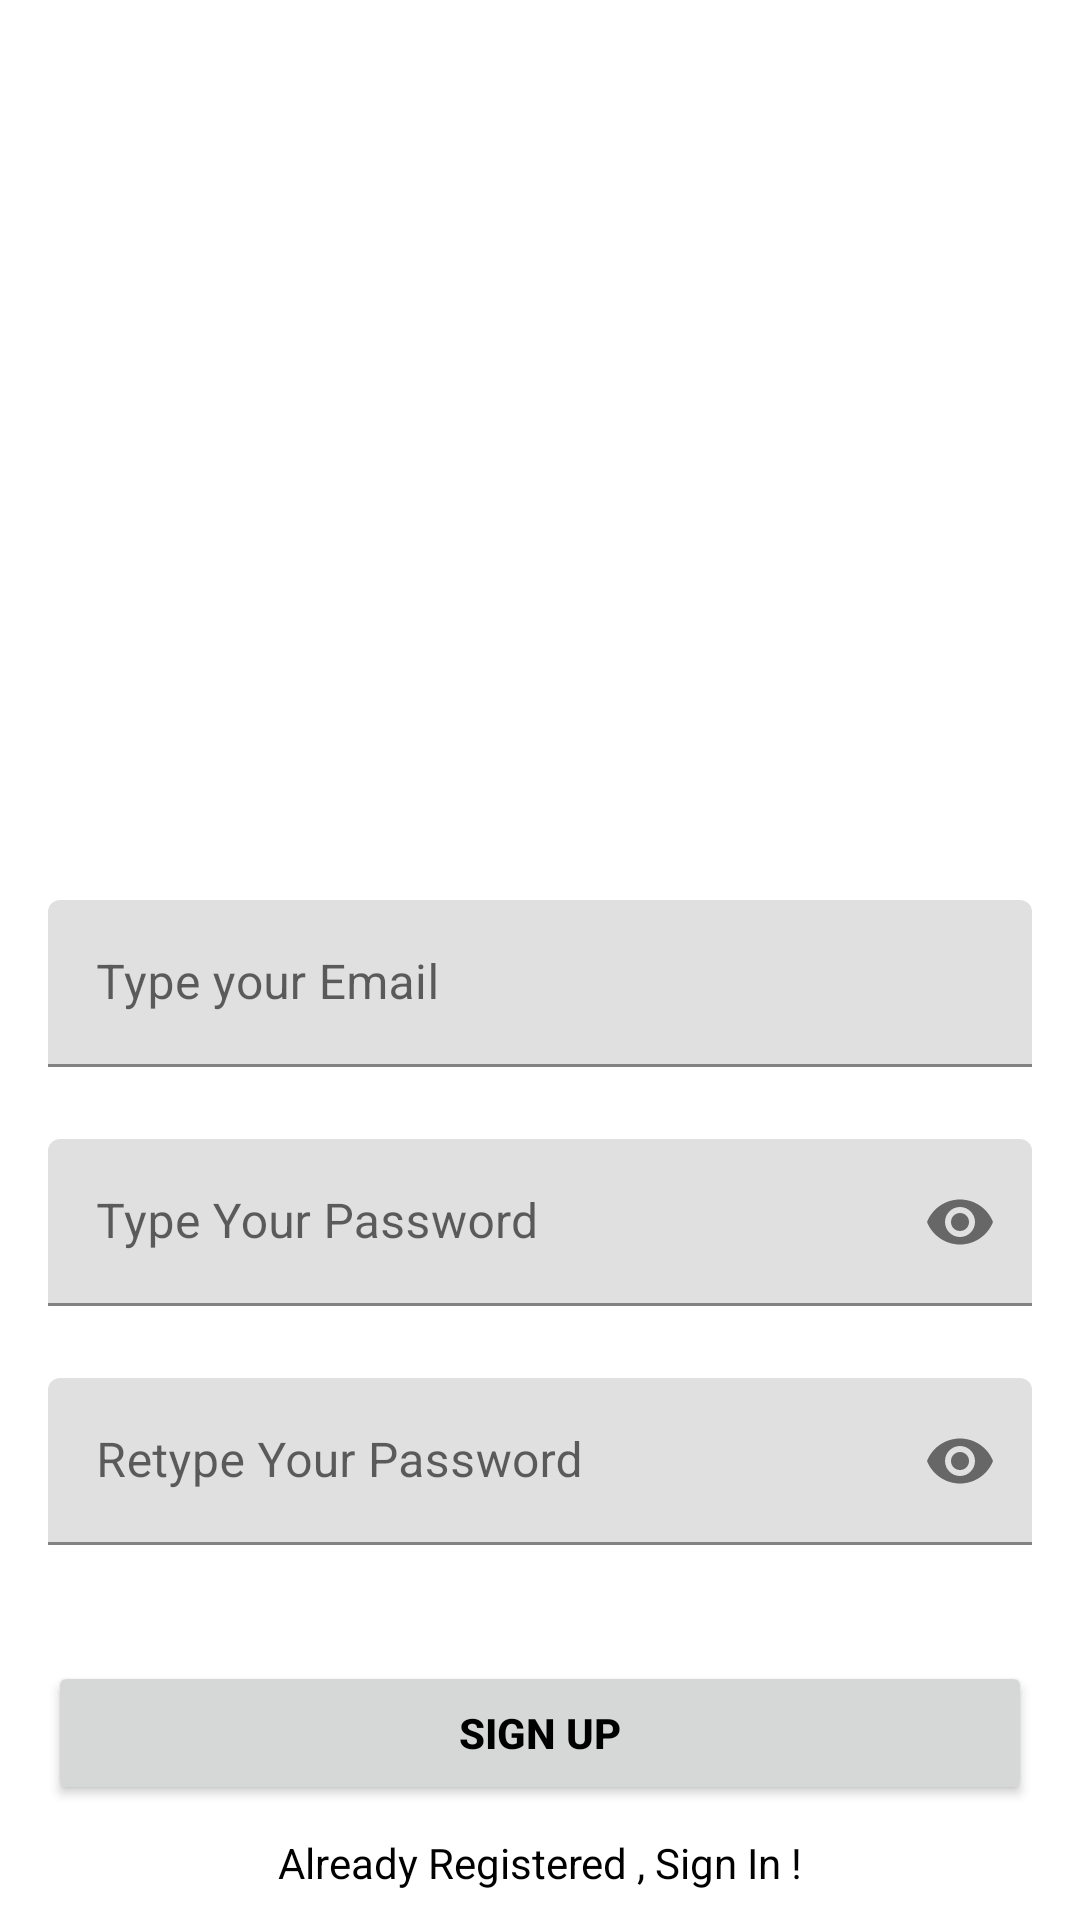

Write the Android layout XML for this screen, with the resource values it uses.
<!-- AndroidManifest.xml: application theme Theme.MyApplication -->
<!-- res/layout/activity_sign_up.xml -->
<?xml version="1.0" encoding="utf-8"?>
<androidx.constraintlayout.widget.ConstraintLayout xmlns:android="http://schemas.android.com/apk/res/android"
    xmlns:app="http://schemas.android.com/apk/res-auto"
    xmlns:tools="http://schemas.android.com/tools"
    android:layout_width="match_parent"
    android:layout_height="match_parent"
    tools:context=".ui.SignUpActivity">


    <com.google.android.material.textfield.TextInputLayout
        android:id="@+id/emailLayout"

        android:layout_width="match_parent"
        android:layout_height="wrap_content"
        android:layout_marginHorizontal="16dp"
        android:layout_marginTop="300dp"
        app:layout_constraintEnd_toEndOf="parent"
        app:layout_constraintHorizontal_bias="0.5"
        app:layout_constraintStart_toStartOf="parent"
        app:layout_constraintTop_toTopOf="parent">

        <com.google.android.material.textfield.TextInputEditText
            android:id="@+id/emailEt"

            android:layout_width="match_parent"
            android:layout_height="wrap_content"
            android:hint="Type your Email"
            android:inputType="textEmailAddress" />
    </com.google.android.material.textfield.TextInputLayout>

    <com.google.android.material.textfield.TextInputLayout
        android:id="@+id/passwordLayout"

        android:layout_width="match_parent"
        android:layout_height="wrap_content"
        android:layout_marginHorizontal="16dp"
        android:layout_marginTop="24dp"

        app:layout_constraintEnd_toEndOf="parent"
        app:layout_constraintHorizontal_bias="0.5"
        app:layout_constraintStart_toStartOf="parent"
        app:layout_constraintTop_toBottomOf="@id/emailLayout"
        app:passwordToggleEnabled="true">

        <com.google.android.material.textfield.TextInputEditText
            android:id="@+id/passET"

            android:layout_width="match_parent"
            android:layout_height="wrap_content"
            android:hint="Type Your Password"
            android:inputType="textPassword" />
    </com.google.android.material.textfield.TextInputLayout>

    <com.google.android.material.textfield.TextInputLayout
        android:id="@+id/confirmPasswordLayout"

        android:layout_width="match_parent"
        android:layout_height="wrap_content"
        android:layout_marginHorizontal="16dp"
        android:layout_marginTop="24dp"

        app:layout_constraintEnd_toEndOf="parent"
        app:layout_constraintHorizontal_bias="0.5"
        app:layout_constraintStart_toStartOf="parent"
        app:layout_constraintTop_toBottomOf="@id/passwordLayout"
        app:passwordToggleEnabled="true">

        <com.google.android.material.textfield.TextInputEditText
            android:id="@+id/confirmPassEt"

            android:layout_width="match_parent"
            android:layout_height="wrap_content"
            android:hint="Retype Your Password"
            android:inputType="textPassword" />
    </com.google.android.material.textfield.TextInputLayout>

    <androidx.appcompat.widget.AppCompatButton
        android:id="@+id/button"
        android:layout_width="0dp"
        android:layout_height="wrap_content"
        android:layout_marginHorizontal="16dp"

        android:text="Sign Up"
        android:textColor="@color/black"
        android:textStyle="bold"
        app:layout_constraintBottom_toBottomOf="parent"
        app:layout_constraintEnd_toEndOf="parent"
        app:layout_constraintHorizontal_bias="0.5"
        app:layout_constraintStart_toStartOf="parent"
        app:layout_constraintTop_toBottomOf="@+id/confirmPasswordLayout" />
    <TextView
        android:id="@+id/textView"
        android:layout_width="wrap_content"
        android:layout_height="wrap_content"
        android:textColor="@color/black"
        android:text="Already Registered , Sign In !"
        app:layout_constraintBottom_toBottomOf="parent"
        app:layout_constraintEnd_toEndOf="parent"
        app:layout_constraintHorizontal_bias="0.5"
        app:layout_constraintStart_toStartOf="parent"
        app:layout_constraintTop_toBottomOf="@+id/button" />
</androidx.constraintlayout.widget.ConstraintLayout>
<!-- resources referenced by this layout -->
<resources>
  <color name="black">#FF000000</color>
  <style name="Theme.MyApplication" parent="Theme.MaterialComponents.DayNight.NoActionBar">
          
          
          <item name="colorSecondary">@color/teal_200</item>
          <item name="colorSecondaryVariant">@color/teal_700</item>
          <item name="colorOnSecondary">@color/black</item>
          
          <item name="android:statusBarColor">?attr/colorPrimaryVariant</item>
          
          <item name="colorPrimary">@color/colorPrimary</item>
          <item name="colorPrimaryDark">@color/colorPrimaryDark</item>
          <item name="colorAccent">@color/colorAccent</item>
      </style>
  <color name="teal_200">#FF03DAC5</color>
  <color name="teal_700">#FF018786</color>
  <color name="colorPrimary">#212121</color>
  <color name="colorPrimaryDark">#000000</color>
  <color name="colorAccent">#FF5252</color>
</resources>
